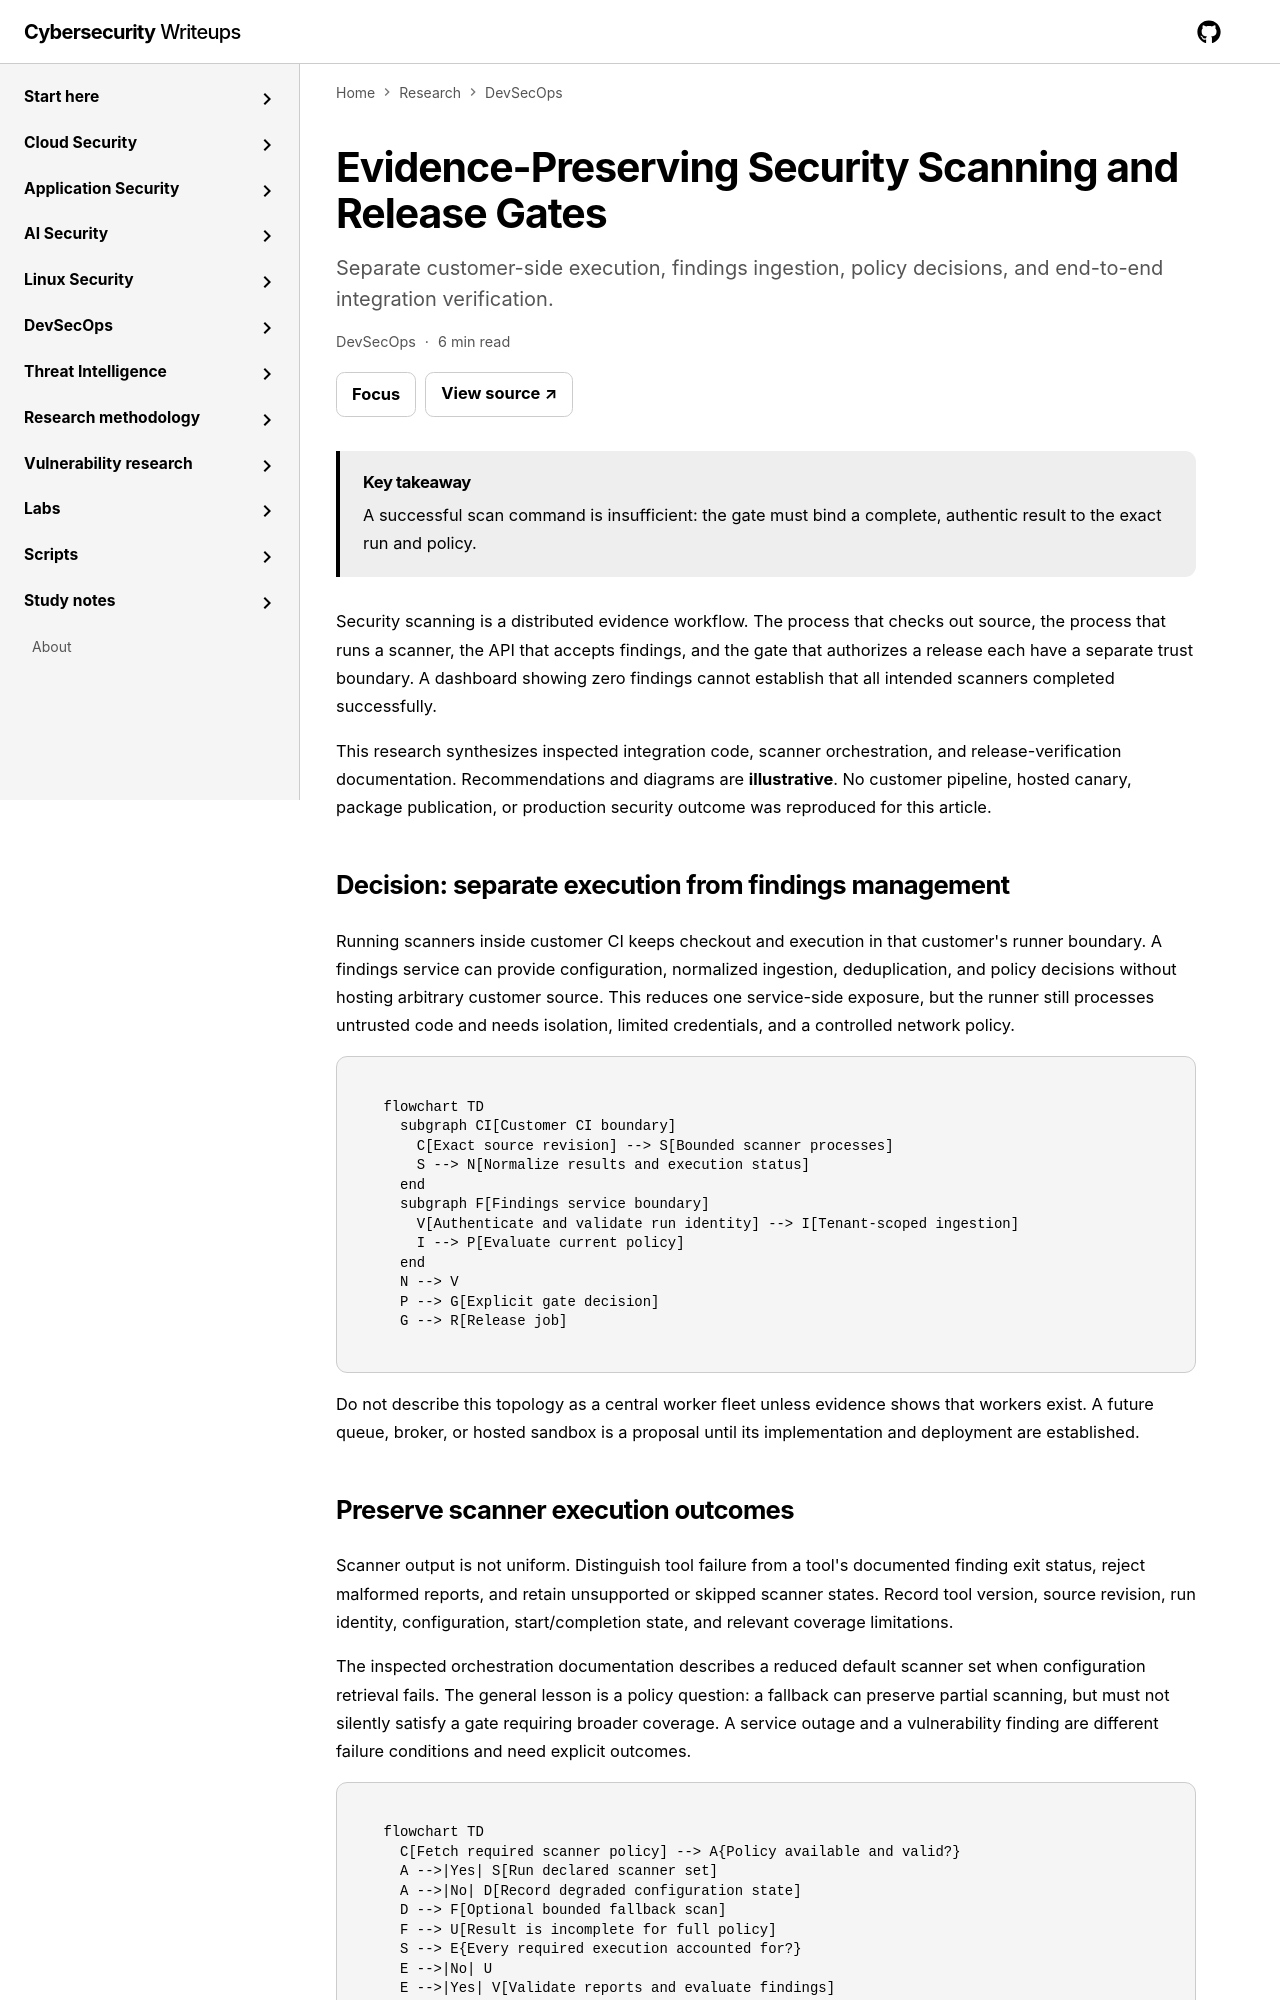

repository: jasonachkar/cybersecurity-writeups · page: devsecops/evidence-preserving-security-pipelines/index.html · generator: mkdocs

---
title: "Evidence-Preserving Security Scanning and Release Gates"
id: "evidence-preserving-security-pipelines"
navTitle: "Scanning and gate reliability"
order: 70
type: "devsecops"
summary: "Separate customer-side execution, findings ingestion, policy decisions, and end-to-end integration verification."
keyTakeaway: "A successful scan command is insufficient: the gate must bind a complete, authentic result to the exact run and policy."
tags:
  - devsecops
  - ci-cd
  - security-scanning
  - supply-chain
date: "2026-10-22"
lastReviewed: "2026-11-02"
reviewStatus: "requires-review"
validatedAgainst:
  - "2026-11-02 research-protocol and local-test audit; retained product claims require independent renewed source review"
  - "Source inspection of scanner orchestration, build-gate integration, and release verification design"
sourceQuality: "requires-review"
implementationStatus: "illustrative"
reviewIntervalDays: 90
related:
  research:
    - secure-cicd-pipeline-design
    - supply-chain-sbom-signing
  labs:
    - secure-cicd
---

# Evidence-Preserving Security Scanning and Release Gates

Security scanning is a distributed evidence workflow. The process that checks out
source, the process that runs a scanner, the API that accepts findings, and the gate
that authorizes a release each have a separate trust boundary. A dashboard showing
zero findings cannot establish that all intended scanners completed successfully.

This research synthesizes inspected integration code, scanner orchestration, and
release-verification documentation. Recommendations and diagrams are **illustrative**.
No customer pipeline, hosted canary, package publication, or production security
outcome was reproduced for this article.

## Decision: separate execution from findings management

Running scanners inside customer CI keeps checkout and execution in that customer's
runner boundary. A findings service can provide configuration, normalized ingestion,
deduplication, and policy decisions without hosting arbitrary customer source. This
reduces one service-side exposure, but the runner still processes untrusted code and
needs isolation, limited credentials, and a controlled network policy.

```mermaid
flowchart TD
  subgraph CI[Customer CI boundary]
    C[Exact source revision] --> S[Bounded scanner processes]
    S --> N[Normalize results and execution status]
  end
  subgraph F[Findings service boundary]
    V[Authenticate and validate run identity] --> I[Tenant-scoped ingestion]
    I --> P[Evaluate current policy]
  end
  N --> V
  P --> G[Explicit gate decision]
  G --> R[Release job]
```

Do not describe this topology as a central worker fleet unless evidence shows that
workers exist. A future queue, broker, or hosted sandbox is a proposal until its
implementation and deployment are established.
